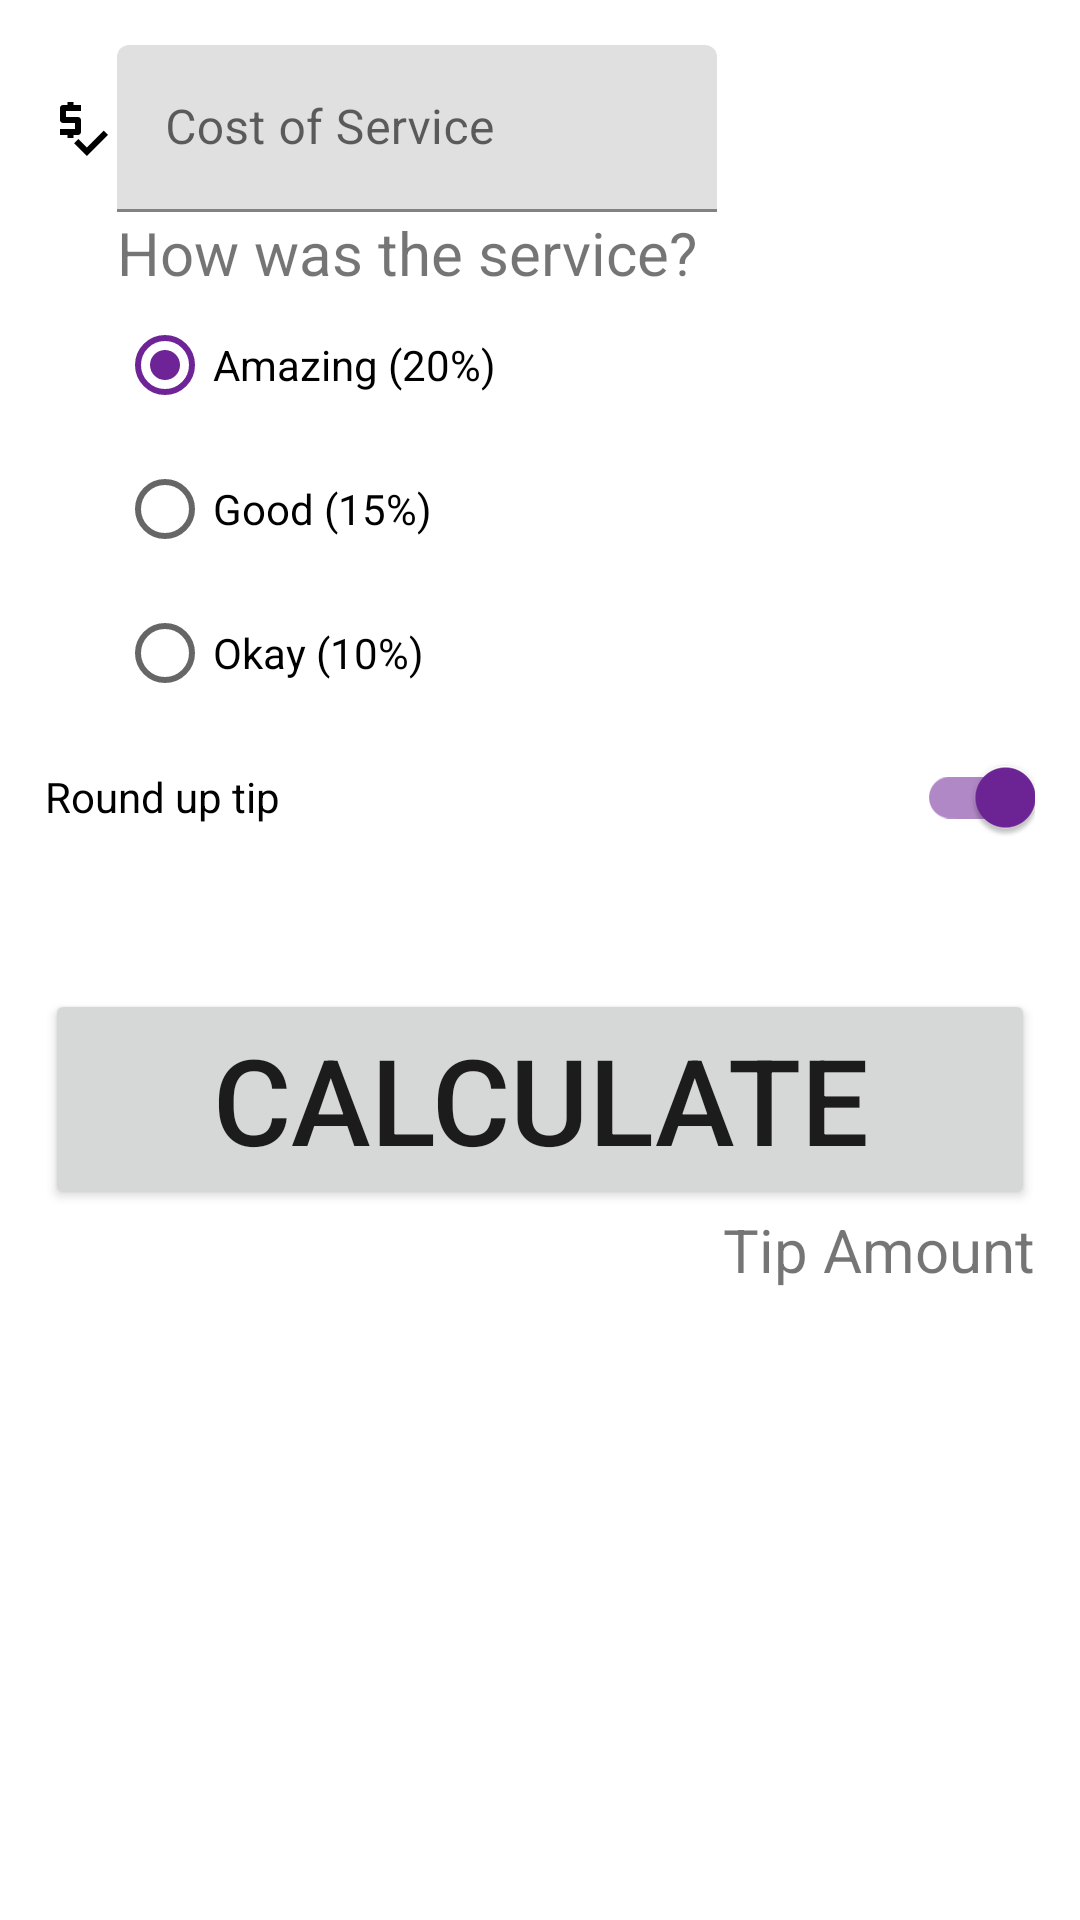

This screen was rendered from an Android layout file. Write that file and the resources it references.
<!-- AndroidManifest.xml: application theme Theme.Default -->
<!-- res/layout/activity_tips_calculator.xml -->
<?xml version="1.0" encoding="utf-8"?>
<androidx.constraintlayout.widget.ConstraintLayout xmlns:android="http://schemas.android.com/apk/res/android"
    xmlns:app="http://schemas.android.com/apk/res-auto"
    xmlns:tools="http://schemas.android.com/tools"
    android:layout_width="match_parent"
    android:layout_height="match_parent"
    android:padding="15dp"
    tools:context=".activity.tipsCalculator.TipsCalcActivity">

    <ImageView
        android:id="@+id/tips_cost_of_service_logo"
        android:layout_width="wrap_content"
        android:layout_height="wrap_content"
        android:importantForAccessibility="no"
        android:src="@drawable/tips_price_check_24"
        app:layout_constraintBottom_toBottomOf="@id/tips_cost_of_service"
        app:layout_constraintEnd_toStartOf="@id/tips_cost_of_service"
        app:layout_constraintStart_toStartOf="parent"
        app:layout_constraintTop_toTopOf="@id/tips_cost_of_service" />

    <com.google.android.material.textfield.TextInputLayout
        android:id="@+id/tips_cost_of_service"
        android:layout_width="200dp"
        android:layout_height="wrap_content"
        android:hint="@string/TipsCalcActivity_cost_of_service"
        app:layout_constraintStart_toEndOf="@id/tips_cost_of_service_logo"
        app:layout_constraintTop_toTopOf="parent">

        <com.google.android.material.textfield.TextInputEditText
            android:id="@+id/tips_cost_of_service_editText"
            android:layout_width="match_parent"
            android:layout_height="wrap_content"
            android:inputType="numberDecimal" />

    </com.google.android.material.textfield.TextInputLayout>

    <ImageView
        android:id="@+id/tips_service_question_logo"
        android:layout_width="wrap_content"
        android:layout_height="wrap_content"
        android:src="@drawable/ic_service"
        app:layout_constraintStart_toStartOf="parent"
        app:layout_constraintTop_toTopOf="@id/tips_service_question"
        app:layout_constraintBottom_toBottomOf="@id/tips_service_question"/>

    <TextView
        android:id="@+id/tips_service_question"
        android:layout_width="wrap_content"
        android:layout_height="wrap_content"
        android:text="@string/TipsCalcActivity_how_was_the_service"
        android:textSize="20sp"
        app:layout_constraintStart_toStartOf="@id/tips_cost_of_service"
        app:layout_constraintTop_toBottomOf="@id/tips_cost_of_service" />

    <RadioGroup
        android:id="@+id/tips_tip_options"
        android:layout_width="wrap_content"
        android:layout_height="wrap_content"
        android:checkedButton="@id/tips_tip_options_amazing"
        app:layout_constraintStart_toStartOf="@id/tips_cost_of_service"
        app:layout_constraintTop_toBottomOf="@id/tips_service_question">

        <RadioButton
            android:id="@+id/tips_tip_options_amazing"
            android:layout_width="wrap_content"
            android:layout_height="wrap_content"
            android:text="@string/TipsCalcActivity_amazing_20" />

        <RadioButton
            android:id="@+id/tips_tip_options_good"
            android:layout_width="wrap_content"
            android:layout_height="wrap_content"
            android:text="@string/TipsCalcActivity_good_15" />

        <RadioButton
            android:id="@+id/tips_tip_options_okay"
            android:layout_width="wrap_content"
            android:layout_height="wrap_content"
            android:text="@string/TipsCalcActivity_ok_10" />

    </RadioGroup>

    <ImageView
        android:id="@+id/tips_call_made"
        android:layout_width="wrap_content"
        android:layout_height="wrap_content"
        android:src="@drawable/tips_call_made_24"
        app:layout_constraintBottom_toBottomOf="@id/tips_roundUpTipSwitch"
        app:layout_constraintStart_toStartOf="parent"
        app:layout_constraintTop_toTopOf="@id/tips_roundUpTipSwitch" />

    <com.google.android.material.switchmaterial.SwitchMaterial
        android:id="@+id/tips_roundUpTipSwitch"
        android:layout_width="0dp"
        android:layout_height="wrap_content"
        android:checked="true"
        android:text="@string/TipsCalcActivity_round_up_tip"
        app:layout_constraintStart_toEndOf="@id/tips_call_made"
        app:layout_constraintTop_toBottomOf="@id/tips_tip_options"
        app:layout_constraintEnd_toEndOf="parent"/>

    <Button
        android:id="@+id/tips_calculateButton"
        android:layout_width="match_parent"
        android:layout_height="wrap_content"
        android:layout_marginVertical="40dp"
        android:text="@string/TipsCalcActivity_calculate"
        android:textSize="40sp"
        app:layout_constraintTop_toBottomOf="@id/tips_roundUpTipSwitch" />

    <TextView
        android:id="@+id/tips_result"
        android:layout_width="wrap_content"
        android:layout_height="wrap_content"
        android:text="@string/TipsCalcActivity_tip_amount"
        android:textSize="20sp"
        app:layout_constraintEnd_toEndOf="@id/tips_calculateButton"
        app:layout_constraintTop_toBottomOf="@id/tips_calculateButton" />

</androidx.constraintlayout.widget.ConstraintLayout>
<!-- resources referenced by this layout -->
<resources>
  <!-- drawable tips_price_check_24 (drawable) -->
  <vector xmlns:android="http://schemas.android.com/apk/res/android"
      android:width="24dp"
      android:height="24dp"
      android:tint="#000000"
      android:viewportWidth="24"
      android:viewportHeight="24">
      <path
          android:fillColor="@android:color/white"
          android:pathData="M12,13V9c0,-0.55 -0.45,-1 -1,-1H7V6h5V4H9.5V3h-2v1H6C5.45,4 5,4.45 5,5v4c0,0.55 0.45,1 1,1h4v2H5v2h2.5v1h2v-1H11C11.55,14 12,13.55 12,13z" />
      <path
          android:fillColor="@android:color/white"
          android:pathData="M19.59,12.52l-5.66,5.65l-2.83,-2.83l-1.41,1.42l4.24,4.24l7.07,-7.07z" />
  </vector>
  <string name="TipsCalcActivity_amazing_20">Amazing (20%)</string>
  <string name="TipsCalcActivity_calculate">Calculate</string>
  <string name="TipsCalcActivity_cost_of_service">Cost of Service</string>
  <string name="TipsCalcActivity_good_15">Good (15%)</string>
  <string name="TipsCalcActivity_how_was_the_service">How was the service?</string>
  <string name="TipsCalcActivity_ok_10">Okay (10%)</string>
  <string name="TipsCalcActivity_round_up_tip">Round up tip</string>
  <string name="TipsCalcActivity_tip_amount">Tip Amount</string>
  <style name="Theme.Default" parent="Theme.MaterialComponents.DayNight">
  
          <item name="colorPrimary">@color/PrimaryLight</item>
          <item name="colorPrimaryVariant">@color/PrimaryDark</item>
          <item name="colorSecondary">@color/SecondaryLight</item>
          <item name="colorSecondaryVariant">@color/SecondaryDark</item>
          <item name="colorAccent">@color/colorAccent</item>
  
          <item name="colorSurface">@android:color/white</item>
          <item name="colorPrimarySurface">#121212</item>
          <item name="colorError">@android:color/holo_red_dark</item>
  
          <item name="colorOnPrimary">@android:color/white</item>
          <item name="colorOnSecondary">@android:color/black</item>
  
          <item name="colorOnBackground">@android:color/black</item>
          <item name="colorOnSurface">@android:color/black</item>
          <item name="colorOnError">@android:color/white</item>
  
      </style>
  <color name="PrimaryLight">#2E94C4</color>
  <color name="PrimaryDark">#214570</color>
  <color name="SecondaryLight">#2EC4B3</color>
  <color name="SecondaryDark">#18675E</color>
  <color name="colorAccent">#6E2497</color>
</resources>
